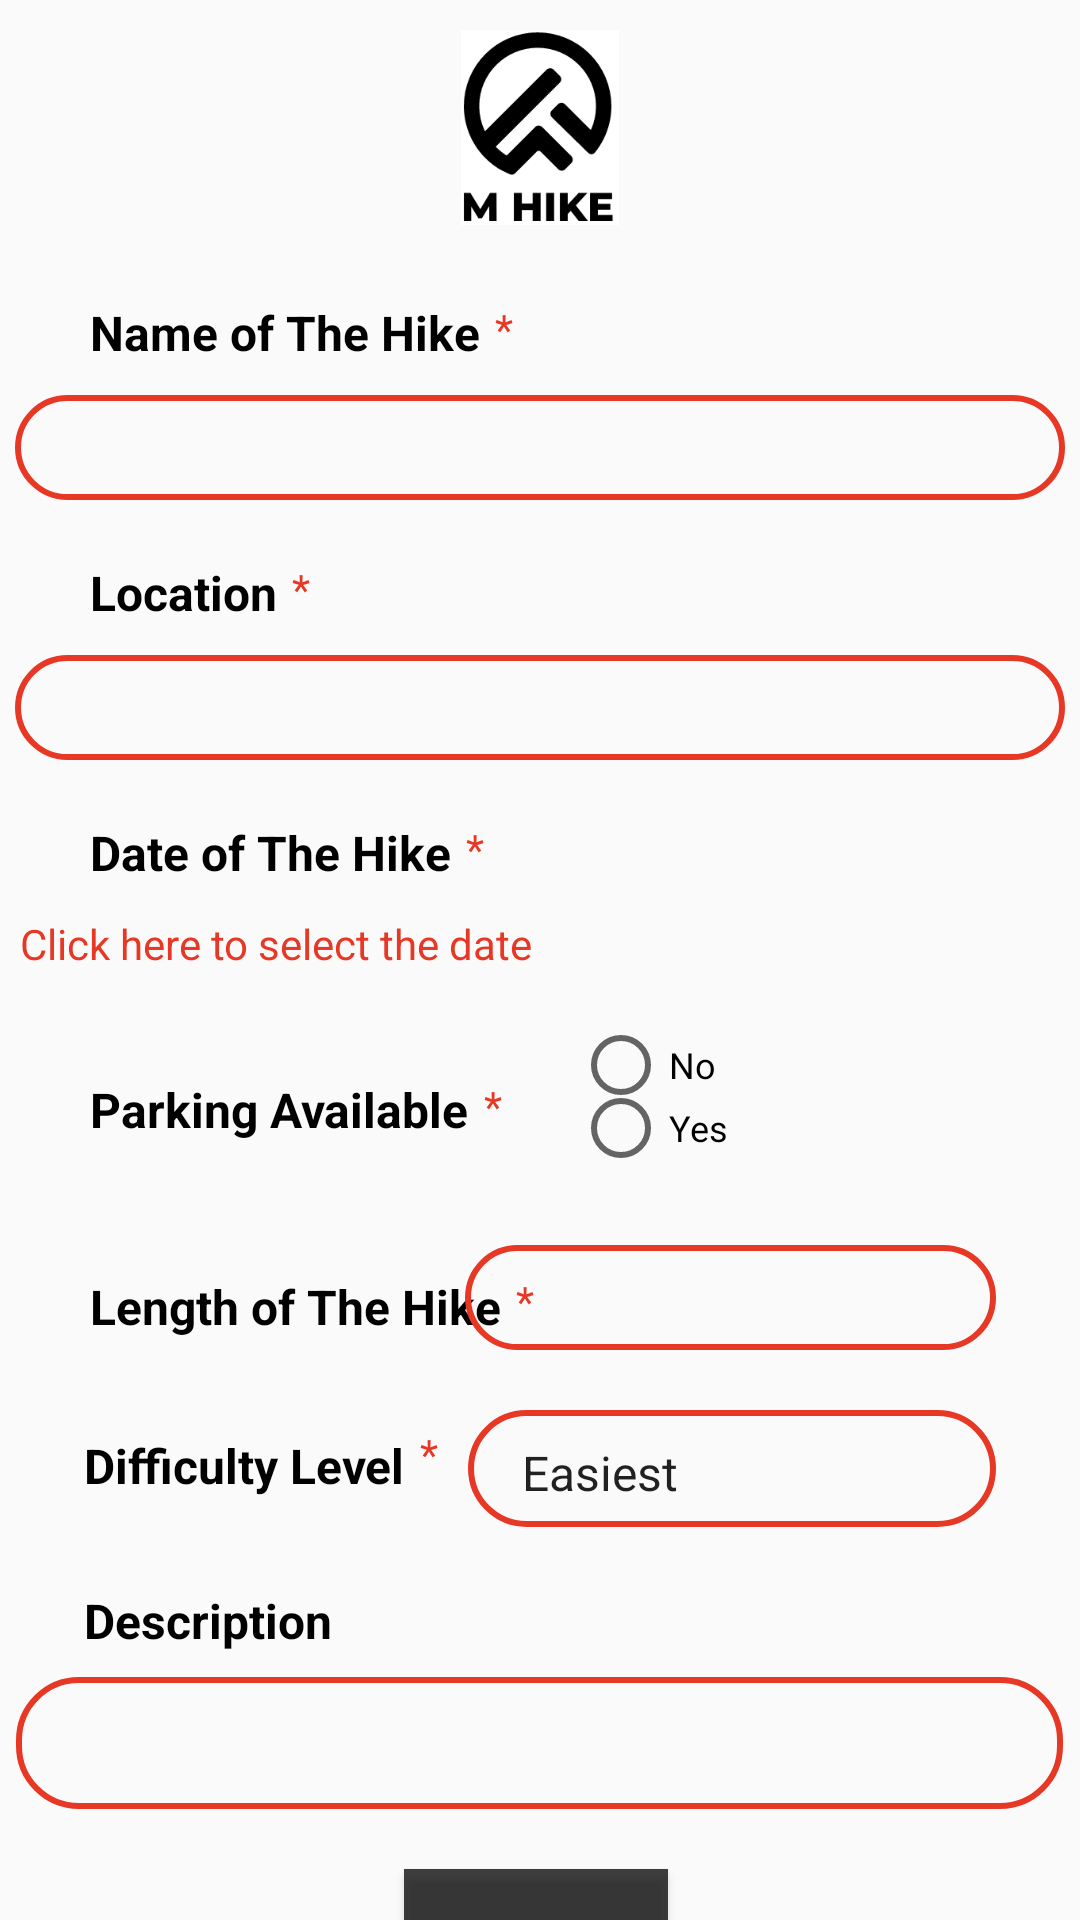

Produce the Android XML layout that renders to this screen, including the resource entries it uses.
<!-- AndroidManifest.xml: activity theme AppTheme -->
<!-- res/layout/activity_add.xml -->
<?xml version="1.0" encoding="utf-8"?>
<androidx.constraintlayout.widget.ConstraintLayout xmlns:android="http://schemas.android.com/apk/res/android"
    xmlns:app="http://schemas.android.com/apk/res-auto"
    xmlns:tools="http://schemas.android.com/tools"
    android:layout_width="match_parent"
    android:layout_height="match_parent"
    tools:context=".AddActivity"
    tools:layout_editor_absoluteX="-1dp"
    tools:layout_editor_absoluteY="13dp">

    <TextView
        android:id="@+id/textView6"
        android:layout_width="14dp"
        android:layout_height="21dp"
        android:layout_marginStart="5dp"
        android:layout_marginTop="30dp"
        android:text="*"
        android:textColor="@color/red_main"
        app:layout_constraintStart_toEndOf="@+id/level_hike"
        app:layout_constraintTop_toBottomOf="@+id/textView5" />

    <TextView
        android:id="@+id/textView4"
        android:layout_width="14dp"
        android:layout_height="21dp"
        android:layout_marginStart="5dp"
        android:layout_marginTop="30dp"
        android:text="*"
        android:textColor="@color/red_main"
        app:layout_constraintStart_toEndOf="@+id/parking_hike"
        app:layout_constraintTop_toBottomOf="@+id/date_picker" />

    <TextView
        android:id="@+id/textView5"
        android:layout_width="14dp"
        android:layout_height="21dp"
        android:layout_marginStart="5dp"
        android:layout_marginTop="44dp"
        android:text="*"
        android:textColor="@color/red_main"
        app:layout_constraintStart_toEndOf="@+id/length_hike"
        app:layout_constraintTop_toBottomOf="@+id/textView4" />

    <EditText
        android:id="@+id/name_hike_input"
        android:layout_width="350dp"
        android:layout_height="35dp"
        android:layout_marginTop="10dp"
        android:background="@drawable/card_edit"
        android:ems="10"
        android:inputType="text"
        android:textSize="12sp"
        app:layout_constraintEnd_toEndOf="parent"
        app:layout_constraintStart_toStartOf="parent"
        app:layout_constraintTop_toBottomOf="@+id/name_hike" />

    <EditText
        android:id="@+id/location_hike_input"
        android:layout_width="350dp"
        android:layout_height="35dp"
        android:layout_marginTop="10dp"
        android:background="@drawable/card_edit"
        android:ems="10"
        android:inputType="text"
        android:textSize="12sp"
        app:layout_constraintEnd_toEndOf="parent"
        app:layout_constraintStart_toStartOf="parent"
        app:layout_constraintTop_toBottomOf="@+id/location_hike" />

    <TextView
        android:id="@+id/parking_hike"
        android:layout_width="wrap_content"
        android:layout_height="wrap_content"
        android:layout_marginStart="30dp"
        android:layout_marginTop="30dp"
        android:text="Parking Available"
        android:textColor="@color/back_main"
        android:textSize="16sp"
        android:textStyle="bold"
        app:layout_constraintStart_toStartOf="parent"
        app:layout_constraintTop_toBottomOf="@+id/date_picker" />

    <RadioGroup
        android:id="@+id/parking_hike_input"
        android:layout_width="139dp"
        android:layout_height="43dp"
        android:layout_marginTop="15dp"
        android:layout_marginEnd="30dp"
        app:layout_constraintEnd_toEndOf="parent"
        app:layout_constraintTop_toBottomOf="@+id/date_picker">

        <RadioButton
            android:id="@+id/parking_hike_false"
            android:layout_width="60dp"
            android:layout_height="22dp"
            android:checked="false"
            android:text="No"
            android:textSize="12sp" />

        <RadioButton
            android:id="@+id/parking_hike_true"
            android:layout_width="60dp"
            android:layout_height="20dp"
            android:text="Yes"
            android:textSize="12sp" />

    </RadioGroup>

    <TextView
        android:id="@+id/name_hike"
        android:layout_width="wrap_content"
        android:layout_height="wrap_content"
        android:layout_marginStart="30dp"
        android:layout_marginTop="100dp"
        android:text="Name of The Hike"
        android:textColor="@color/back_main"
        android:textSize="16sp"
        android:textStyle="bold"
        app:layout_constraintStart_toStartOf="parent"
        app:layout_constraintTop_toTopOf="parent" />

    <TextView
        android:id="@+id/location_hike"
        android:layout_width="wrap_content"
        android:layout_height="wrap_content"
        android:layout_marginStart="30dp"
        android:layout_marginTop="20dp"
        android:text="Location"
        android:textColor="@color/back_main"
        android:textSize="16sp"
        android:textStyle="bold"
        app:layout_constraintStart_toStartOf="parent"
        app:layout_constraintTop_toBottomOf="@+id/name_hike_input" />

    <TextView
        android:id="@+id/date_hike"
        android:layout_width="wrap_content"
        android:layout_height="wrap_content"
        android:layout_marginStart="30dp"
        android:layout_marginTop="20dp"
        android:text="Date of The Hike"
        android:textColor="@color/back_main"
        android:textSize="16sp"
        android:textStyle="bold"
        app:layout_constraintStart_toStartOf="parent"
        app:layout_constraintTop_toBottomOf="@+id/location_hike_input" />

    <TextView
        android:id="@+id/length_hike"
        android:layout_width="137dp"
        android:layout_height="23dp"
        android:layout_marginStart="30dp"
        android:layout_marginTop="44dp"
        android:text="Length of The Hike"
        android:textColor="@color/back_main"
        android:textSize="16sp"
        android:textStyle="bold"
        app:layout_constraintStart_toStartOf="parent"
        app:layout_constraintTop_toBottomOf="@+id/parking_hike" />

    <TextView
        android:id="@+id/level_hike"
        android:layout_width="wrap_content"
        android:layout_height="wrap_content"
        android:layout_marginStart="28dp"
        android:layout_marginTop="30dp"
        android:text="Difficulty Level"
        android:textColor="@color/back_main"
        android:textSize="16sp"
        android:textStyle="bold"
        app:layout_constraintStart_toStartOf="parent"
        app:layout_constraintTop_toBottomOf="@+id/length_hike" />

    <TextView
        android:id="@+id/description_hike"
        android:layout_width="wrap_content"
        android:layout_height="wrap_content"
        android:layout_marginStart="28dp"
        android:layout_marginTop="30dp"
        android:text="Description"
        android:textColor="@color/back_main"
        android:textSize="16sp"
        android:textStyle="bold"
        app:layout_constraintStart_toStartOf="parent"
        app:layout_constraintTop_toBottomOf="@+id/level_hike" />

    <EditText
        android:id="@+id/length_hike_input"
        android:layout_width="177dp"
        android:layout_height="35dp"
        android:layout_marginTop="28dp"
        android:layout_marginEnd="28dp"
        android:background="@drawable/card_edit"
        android:ems="10"
        android:inputType="number"
        android:textColor="@color/back_main"
        android:textSize="12sp"
        app:layout_constraintEnd_toEndOf="parent"
        app:layout_constraintTop_toBottomOf="@+id/parking_hike_input" />

    <EditText
        android:id="@+id/description_hike_input"
        android:layout_width="349dp"
        android:layout_height="44dp"
        android:layout_marginTop="8dp"
        android:background="@drawable/card_edit"
        android:ems="10"
        android:inputType="text"
        app:layout_constraintEnd_toEndOf="parent"
        app:layout_constraintHorizontal_bias="0.483"
        app:layout_constraintStart_toStartOf="parent"
        app:layout_constraintTop_toBottomOf="@+id/description_hike" />

    <Button
        android:id="@+id/add_button"
        android:layout_width="wrap_content"
        android:layout_height="wrap_content"
        android:layout_marginTop="20dp"
        android:background="#BE010000"
        android:text="ADD"
        android:textAllCaps="false"
        android:textColor="@color/gray_main"
        android:textStyle="bold"
        app:layout_constraintEnd_toEndOf="parent"
        app:layout_constraintHorizontal_bias="0.495"
        app:layout_constraintStart_toStartOf="parent"
        app:layout_constraintTop_toBottomOf="@+id/description_hike_input" />

    <ImageView
        android:id="@+id/logo"
        android:layout_width="68dp"
        android:layout_height="65dp"
        android:layout_marginTop="10dp"
        app:layout_constraintEnd_toEndOf="parent"
        app:layout_constraintStart_toStartOf="parent"
        app:layout_constraintTop_toTopOf="parent"
        app:srcCompat="@drawable/m_hike_logo" />

    <TextView
        android:id="@+id/date_picker"
        android:layout_width="348dp"
        android:layout_height="24dp"
        android:layout_marginStart="25dp"
        android:layout_marginTop="10dp"
        android:layout_marginEnd="25dp"
        android:text="Click here to select the date"
        android:textColor="@color/red_main"
        app:layout_constraintEnd_toEndOf="parent"
        app:layout_constraintHorizontal_bias="0.483"
        app:layout_constraintStart_toStartOf="parent"
        app:layout_constraintTop_toBottomOf="@+id/date_hike" />

    <Spinner
        android:id="@+id/level_hike_input"
        android:layout_width="176dp"
        android:layout_height="39dp"
        android:layout_marginTop="20dp"
        android:layout_marginEnd="28dp"
        android:background="@drawable/card_edit"
        android:entries="@array/difficultLevel"
        app:layout_constraintEnd_toEndOf="parent"
        app:layout_constraintTop_toBottomOf="@+id/length_hike_input" />

    <TextView
        android:id="@+id/textView"
        android:layout_width="14dp"
        android:layout_height="21dp"
        android:layout_marginStart="5dp"
        android:layout_marginTop="100dp"
        android:text="*"
        android:textColor="@color/red_main"
        app:layout_constraintStart_toEndOf="@+id/name_hike"
        app:layout_constraintTop_toTopOf="parent" />

    <TextView
        android:id="@+id/textView2"
        android:layout_width="14dp"
        android:layout_height="21dp"
        android:layout_marginStart="5dp"
        android:layout_marginTop="20dp"
        android:text="*"
        android:textColor="@color/red_main"
        app:layout_constraintStart_toEndOf="@+id/location_hike"
        app:layout_constraintTop_toBottomOf="@+id/name_hike_input" />

    <TextView
        android:id="@+id/textView3"
        android:layout_width="14dp"
        android:layout_height="21dp"
        android:layout_marginStart="5dp"
        android:layout_marginTop="20dp"
        android:text="*"
        android:textColor="@color/red_main"
        app:layout_constraintStart_toEndOf="@+id/date_hike"
        app:layout_constraintTop_toBottomOf="@+id/location_hike_input" />

</androidx.constraintlayout.widget.ConstraintLayout>
<!-- resources referenced by this layout -->
<resources>
  <string-array name="difficultLevel">
          <item>Easiest</item>
          <item>Moderate</item>
          <item>Strenuous</item>
      </string-array>
  <color name="back_main">#010000</color>
  <color name="gray_main">#E1E1E1</color>
  <color name="red_main">#E73725</color>
  <!-- drawable card_edit (drawable) -->
  <?xml version="1.0" encoding="utf-8"?>
  <shape xmlns:android="http://schemas.android.com/apk/res/android">
      <stroke
          android:width="2dp"
          android:color="#E73725" />
      <corners android:radius="20dp" />
      <padding
          android:left="10dp"
          android:right="10dp"
          android:top="10dp"
          android:bottom="10dp" />
      <solid android:color="@android:color/transparent" />
  </shape>
  <!-- drawable m_hike_logo: png bitmap (drawable-xxxhdpi, 6502 bytes) -->
  <style name="AppTheme" parent="Theme.AppCompat.Light.DarkActionBar">
          <item name="colorPrimary">@color/back_main</item>
          <item name="colorPrimaryDark">@color/black</item>
          <item name="colorOnPrimary">@color/white</item>
          <item name="colorSecondary">@color/gray_main</item>
          <item name="colorAccent">@color/red_main</item>
      </style>
  <color name="black">#FF000000</color>
  <color name="white">#FFFFFFFF</color>
</resources>
